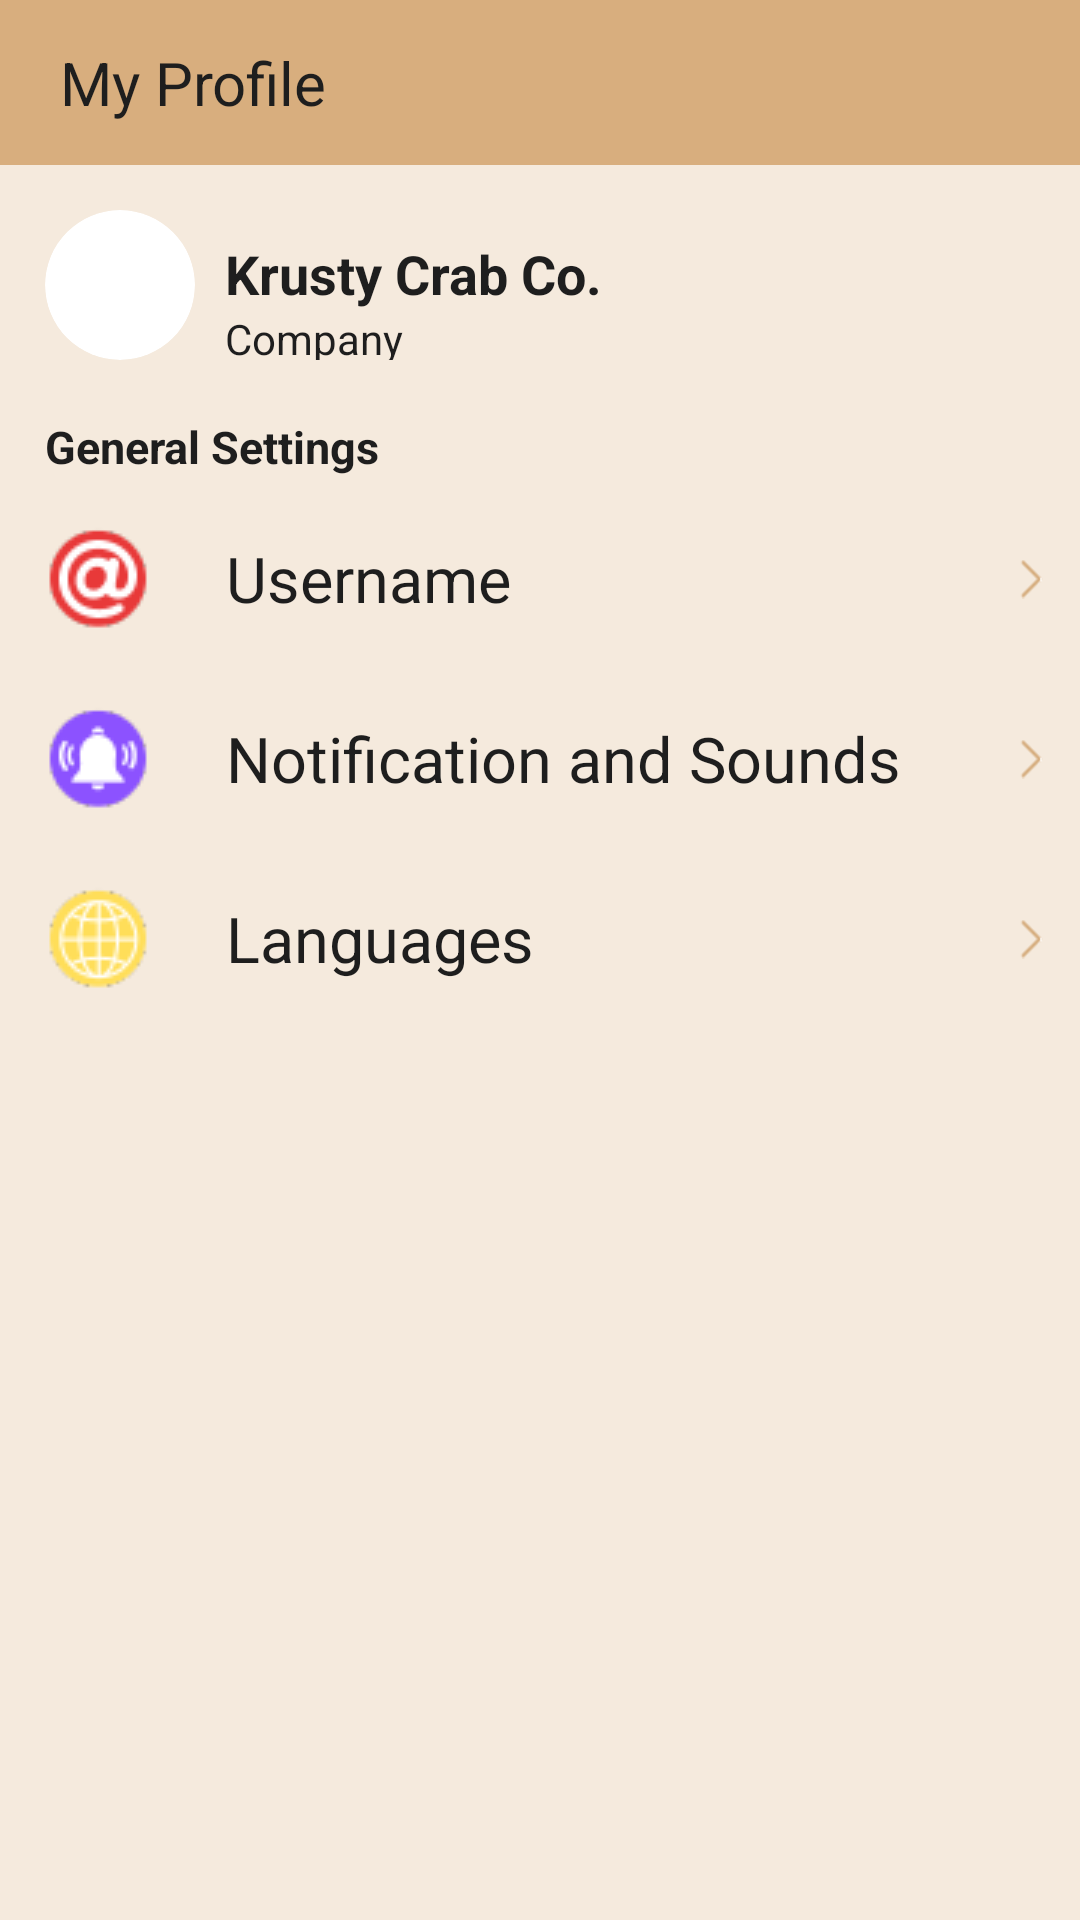

Layout XML and referenced resources for this Android screen:
<!-- AndroidManifest.xml: application theme Theme.WoodablesApp -->
<!-- res/layout/activity_message_setting.xml -->
<?xml version="1.0" encoding="utf-8"?>
<LinearLayout
    xmlns:android="http://schemas.android.com/apk/res/android"
    xmlns:tools="http://schemas.android.com/tools"
    android:id="@+id/main"
    android:layout_width="match_parent"
    android:layout_height="match_parent"
    android:background="@color/white"
    android:orientation="vertical">

    

    <LinearLayout
        android:id="@+id/searchbargroup"
        android:layout_width="match_parent"
        android:layout_height="55dp"
        android:layout_alignParentTop="true"
        android:background="@color/primarycolor"
        android:orientation="horizontal">

        <TextView
            android:layout_width="wrap_content"
            android:layout_height="match_parent"
            android:layout_weight="3"
            android:gravity="center_vertical"
            android:paddingStart="20dp"
            android:textColor="@color/textcolor"
            android:text="My Profile"
            android:textSize="20sp" />

    </LinearLayout>



    
    
    <LinearLayout
        android:layout_width="match_parent"
        android:layout_height="wrap_content"
        android:layout_weight="2"
        android:background="@color/transpa"
        android:orientation="vertical">


        <LinearLayout
            android:id="@+id/profilecorner"
            android:layout_width="match_parent"
            android:layout_height="wrap_content"
            android:layout_margin="15dp">

            <ImageView
                android:id="@+id/profilepicture"
                android:layout_width="50dp"
                android:layout_height="50dp"
                android:adjustViewBounds="true"
                android:background="@drawable/rounded_corners"
                android:clipToOutline="true"
                android:contentDescription="@string/logo"
                android:cropToPadding="true"
                android:scaleType="centerCrop"
                android:src="@drawable/default_profile" />

            <LinearLayout
                android:layout_width="0dp"
                android:layout_height="match_parent"
                android:layout_marginStart="10dp"
                android:layout_weight="1"
                android:orientation="vertical">

                <TextView
                    android:id="@+id/profileName"
                    android:layout_width="match_parent"
                    android:layout_height="0dp"
                    android:layout_weight="2"
                    android:text="Krusty Crab Co."
                    android:gravity="bottom"
                    android:textColor="@color/textcolor"
                    android:textStyle="bold"
                    android:layout_below="@+id/profilepicture"
                    android:textSize="18dp"/>

                <TextView
                    android:id="@+id/profileCategory"
                    android:layout_width="match_parent"
                    android:layout_height="0dp"
                    android:layout_weight="1"
                    android:textColor="@color/textcolor"
                    android:layout_below="@+id/profileName"
                    android:text="Company"/>

            </LinearLayout>
        </LinearLayout>

        

        

        <TextView
            android:layout_width="wrap_content"
            android:layout_height="28dp"
            android:gravity="center"
            android:text="General Settings"
            android:layout_marginLeft="15dp"
            android:textStyle="bold"
            android:textColor="@color/textcolor"
            android:textSize="15sp" />

        <LinearLayout
            android:id="@+id/username"
            android:layout_width="match_parent"
            android:layout_height="60dp"
            android:gravity="center_vertical">

            <ImageView
                android:layout_width="0dp"
                android:layout_height="match_parent"
                android:padding="10dp"
                android:layout_weight="1"
                android:src="@drawable/user_logo" />

            <TextView
                android:layout_width="0dp"
                android:layout_height="wrap_content"
                android:padding="10dp"
                android:layout_weight="4"
                android:text="Username"
                android:textColor="@color/textcolor"
                android:textSize="21sp" />

            <ImageView
                android:layout_width="0dp"
                android:layout_height="match_parent"
                android:padding="10dp"
                android:layout_weight="0.50"
                android:src="@drawable/continuebutton" />
        </LinearLayout>

        <LinearLayout
            android:id="@+id/notifandsound"
            android:layout_width="match_parent"
            android:layout_height="60dp"
            android:gravity="center_vertical">

            <ImageView
                android:layout_width="0dp"
                android:layout_height="match_parent"
                android:padding="10dp"
                android:layout_weight="1"
                android:src="@drawable/not_logo" />

            <TextView
                android:layout_width="0dp"
                android:layout_height="wrap_content"
                android:padding="10dp"
                android:layout_weight="4"
                android:text="Notification and Sounds"
                android:textColor="@color/textcolor"
                android:textSize="21sp" />

            <ImageView
                android:layout_width="0dp"
                android:layout_height="match_parent"
                android:padding="10dp"
                android:layout_weight="0.50"
                android:src="@drawable/continuebutton" />
        </LinearLayout>


        <LinearLayout
            android:id="@+id/lang"
            android:layout_width="match_parent"
            android:layout_height="60dp"
            android:gravity="center_vertical">

            <ImageView
                android:layout_width="0dp"
                android:layout_height="match_parent"
                android:padding="10dp"
                android:layout_weight="1"
                android:src="@drawable/lang_logo" />

            <TextView
                android:layout_width="0dp"
                android:layout_height="wrap_content"
                android:padding="10dp"
                android:layout_weight="4"
                android:text="Languages"
                android:textColor="@color/textcolor"
                android:textSize="21sp" />

            <ImageView
                android:layout_width="0dp"
                android:layout_height="match_parent"
                android:padding="10dp"
                android:layout_weight="0.50"
                android:src="@drawable/continuebutton" />
        </LinearLayout>




    </LinearLayout>
    


</LinearLayout>
<!-- resources referenced by this layout -->
<resources>
  <color name="primarycolor">#D8AE7E</color>
  <color name="textcolor">#1E1E1E</color>
  <color name="transpa">#8FEEDAC3</color>
  <color name="white">#FFFFFFFF</color>
  <!-- drawable continuebutton: png bitmap (drawable-v24, 388 bytes) -->
  <!-- drawable lang_logo: png bitmap (drawable-v24, 3137 bytes) -->
  <!-- drawable not_logo: png bitmap (drawable-v24, 2687 bytes) -->
  <!-- drawable rounded_corners (drawable) -->
  <shape xmlns:android="http://schemas.android.com/apk/res/android">
      <corners android:radius="50dp" />
      <solid android:color="#ffffff" />
  </shape>
  <!-- drawable user_logo: png bitmap (drawable-v24, 3240 bytes) -->
  <string name="logo">Logo</string>
  <style name="Theme.WoodablesApp" parent="Theme.MaterialComponents.DayNight.NoActionBar">
          
          <item name="colorPrimary">@color/cinnamon</item>
          <item name="colorPrimaryVariant">@color/purple_700</item>
          <item name="colorOnPrimary">@color/white</item>
          
          <item name="colorSecondary">@color/teal_200</item>
          <item name="colorSecondaryVariant">@color/teal_700</item>
          <item name="colorOnSecondary">@color/black</item>
          
          <item name="android:statusBarColor">?attr/colorPrimaryVariant</item>
          
      </style>
  <color name="cinnamon">#7A4900</color>
  <color name="purple_700">#FF3700B3</color>
  <color name="teal_200">#FF03DAC5</color>
  <color name="teal_700">#FF018786</color>
  <color name="black">#FF000000</color>
</resources>
